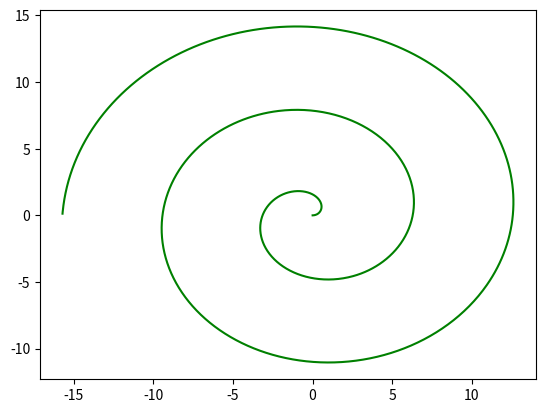
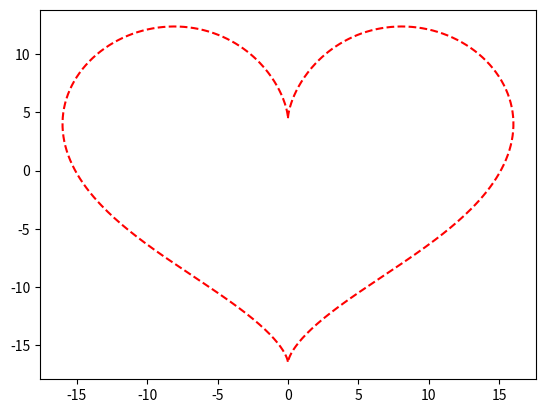

Reproduce these figures in Python, in order.
# HW4 assignment
# Ryan Ferrin
# WPI CS5007 F19
# October 16, 2019

import matplotlib.pyplot as plt
import numpy as np
import math

# 1) Archimedean spiral

def arc():
    t = np.arange(0, 5*np.pi, .01)
    x = t*np.cos(t)
    y = t*np.sin(t)

    plt.plot(x, y, 'g')
    plt.show()

plt.figure(1)
arc()

#  2) Heart

def heart():

    t = np.arange(0, 2*np.pi, .01)
    x = 16*(np.sin(t)**3)
    y = 13*np.cos(t) - 5*np.cos(2*t) - 2.5*np.cos(3*t) - np.cos(4*t)

    plt.plot(x, y, 'r--')
    plt.show()

plt.figure(2)
heart()

# 3) graphs

# to solve the chemicals transportation problem using graph theory,
# the vertices1, P4-Pk. would be the chemicals, P1, P2, . . Pk. the edges would be the safe travel partners.
# some examples would be: for P1 the edges would be P1-P3, P1-P4, P1-P5, ... P1-Pk-1

# The Graph property is

#define direct Graph  class

class Graph:
    def __init__(self,k):
        self.k = k
        self.edges = self.buildMatrix()

    def buildMatrix(self):

        res = []
        for i in range(0,self.k):
            col = []
            for j in range(0,self.k):
                col.append(0)
            res.append(col)
        return res

    def toString(self):
        s = ''
        for e in self.edges:
            s += str(e)+'\n'
        return s

    def addEdge(self, i, j):
        try:
            self.edges[i][j]=1
        except IndexError:
            print('Could not add edge ('+str(i)+','+str(j)+')')
            print('Index error')

    def removeEdge(self, i, j):
        try:
            self.edges[i][j]=0
        except IndexError:
            print('Could not remove edge ('+str(i)+','+str(j)+')')
            print('Index error')

# define undirected class

class UnGraphWtLoop(Graph):
    def __init__(self,n):
        Graph.__init__(self,n)

    def addEdge(self,i,j):
        if(i==j):
            print('addEdge(self,i,j): No loop')
            return
        try:
            self.edges[i][j]=1
            self.edges[j][i]=1
        except IndexError:
            print('Could not add edge ('+str(i)+','+str(j)+')')
            print('Index error')

    def removeEdge(self, i, j):
        try:
            self.edges[i][j] = 0
            self.edges[j][i] = 0
        except IndexError:
            print('Could not remove edge (' + str(i) + ',' + str(j) + ')')
            print('Index error')

# Functions to determine number of trucks required to move chemical products.
# warehouse creates an inventory of all chemical products.
# Truck uses the graph to fill products that are safe to transport together
# fleet uses the inventory created by the warehouse to build a fleet of trucks required to move the whole inventory.
# there is no limit to how many products are carried in a single truck.

def warehouse(g):

    inventory = []
    for i in range(0,g.k):
        inventory.append('P'+str(i+1))
    return inventory

def truck(g, i):

    truck = []
    truck.append('P'+str(i))
    for j in range(0, g.k):
        if g.edges[i-1][j] == 1:
            product = 'P'+str(j+1)
            if product not in truck:
                truck.append(product)
                i = j+1
    if 'P1' and 'P'+str(g.k) in truck:
        truck.remove('P'+str(g.k))
    return truck

def fleet(g):

    fleet = []
    inventory = warehouse(g)
    while len(inventory) > 0:
        if len(inventory) == 1:
            load = inventory.pop(0)
        else:
            i = int(inventory[0].replace('P',''))
            load = truck(g,i)
            for j in range(len(load)):
                inventory.remove(load[j])
        fleet.append(load)
    print('minimum number of trucks required to move inventory '+str(len(fleet)))
    return fleet

# define number or products represented by the graph.

g = UnGraphWtLoop(7)
print(g.toString())

# define the edges of the graph.

for i in range(0, g.k):
    for j in range(0, g.k):
        if i == j or j == i+1 or j == i-1:
            g.removeEdge(i, j)
        elif (i == 0 and j == g.k - 1) or (i == g.k - 1 and j == 0):
            g.removeEdge(i, j)
        else:
            g.addEdge(i, j)

print(g.toString())

# run minimum truck algorithm

fleet1 = fleet(g)
print(fleet1)


# 4) Egyptian Multiplication

def egyptmult(x, y):
    if x < 0 or y < 0:
        print('positive values only')
    elif x <= 2 or y <= 2:
        return x * y
    elif y%2 == 0:
        return 2 * egyptmult(x, y//2)
    else:
        return x + egyptmult(x, y-1)

print(egyptmult(7, 10))
